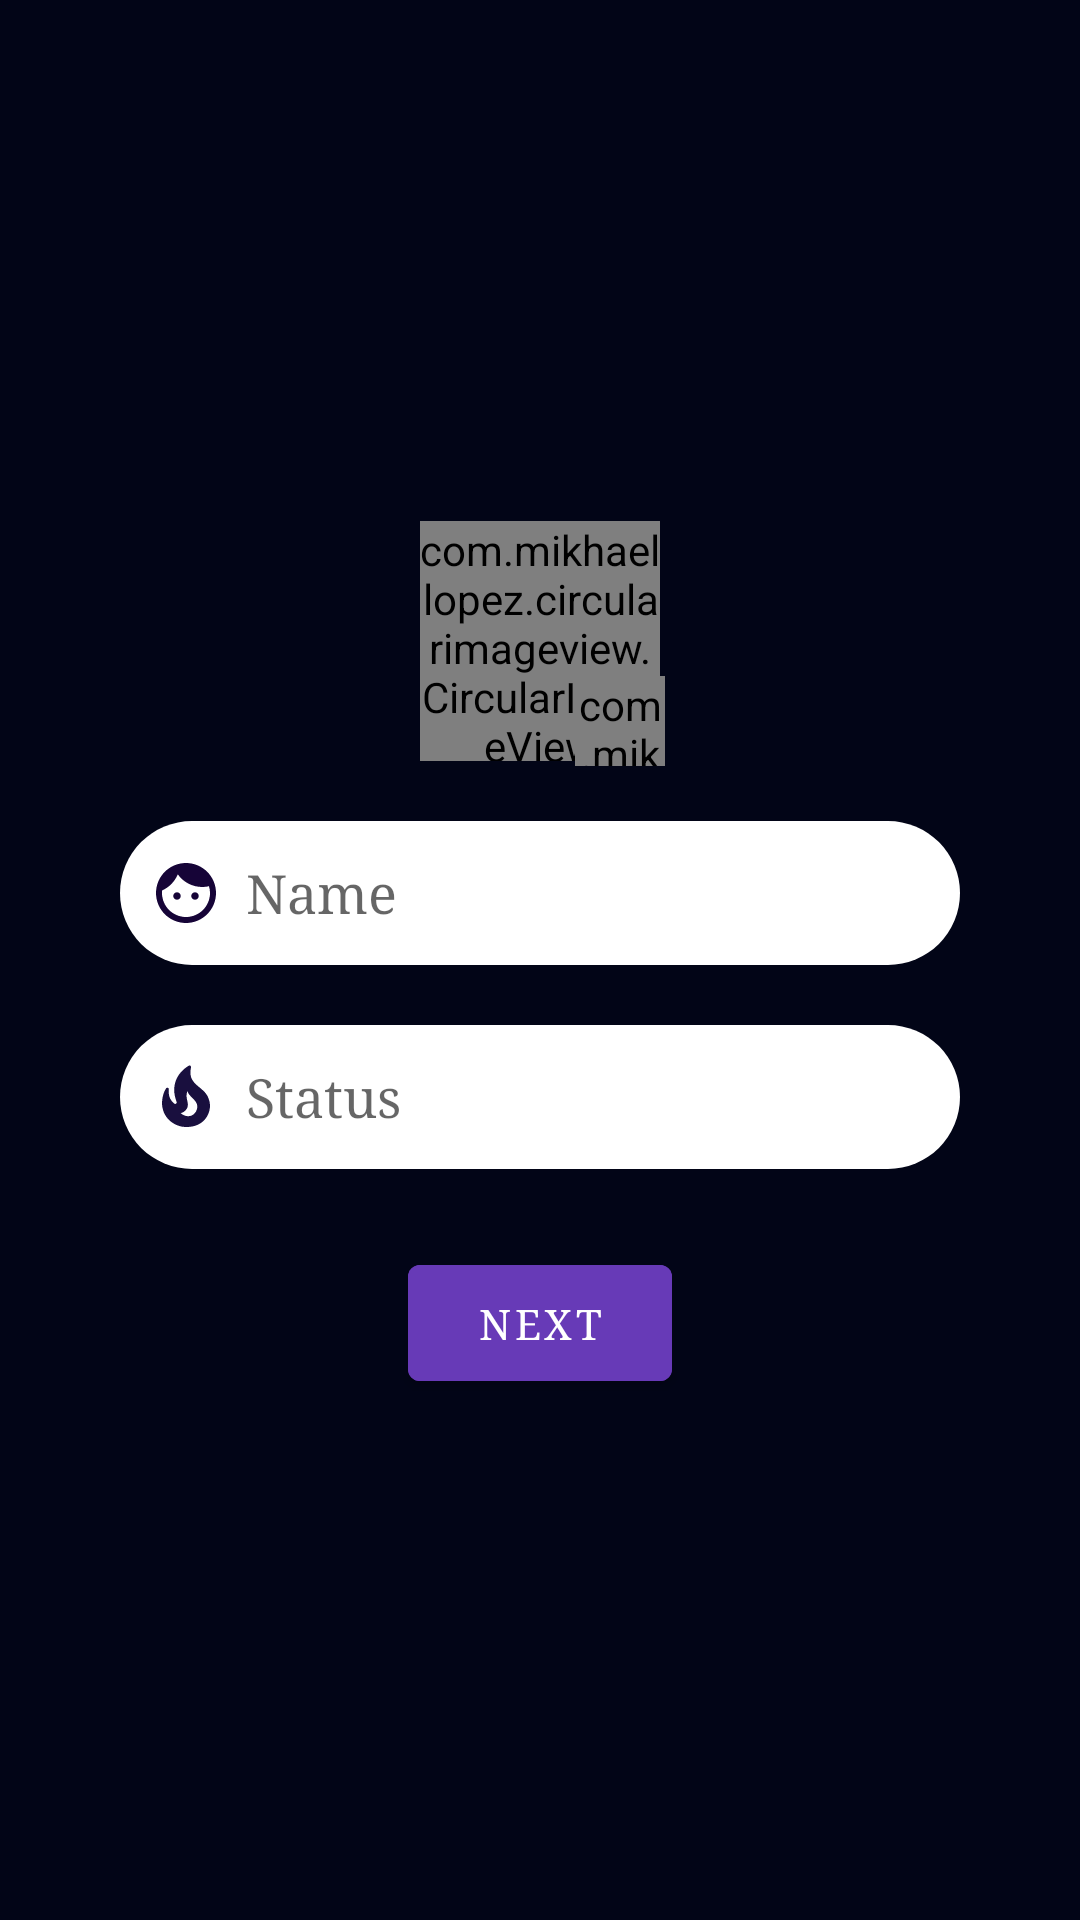

Android layout source for this screen:
<!-- AndroidManifest.xml: activity theme FullScreenTheme -->
<!-- res/layout/activity_basic.xml -->
<?xml version="1.0" encoding="utf-8"?>
<RelativeLayout xmlns:android="http://schemas.android.com/apk/res/android"
    xmlns:app="http://schemas.android.com/apk/res-auto"
    xmlns:tools="http://schemas.android.com/tools"
    android:layout_width="match_parent"
    android:layout_height="match_parent"
    android:background="@color/background"
    android:gravity="center"
    tools:context=".BasicActivity">


    <com.mikhaellopez.circularimageview.CircularImageView
        android:id="@+id/profilepic"
        android:layout_width="80dp"
        android:layout_height="80dp"
        android:layout_marginStart="16dp"
        android:scaleType="centerCrop"
        android:src="@drawable/ic_round_person_24"
        app:civ_border="true"
        app:civ_border_color_direction="top_to_bottom"
        app:civ_border_color_end="@color/white"
        app:civ_border_color_start="#BFBFBF"
        app:civ_border_width="2dp"
        app:civ_shadow="true"
        android:layout_centerHorizontal="true"
        app:civ_shadow_color="@color/black"
        app:civ_shadow_gravity="bottom"
        app:civ_shadow_radius="1dp" />

    <com.mikhaellopez.circularimageview.CircularImageView
        android:id="@+id/addprofilepic"
        android:layout_width="30dp"
        android:layout_height="30dp"
        android:layout_alignEnd="@+id/profilepic"
        android:layout_alignBottom="@+id/profilepic"
        android:layout_marginEnd="-2dp"
        android:layout_marginBottom="-2dp"
        android:src="@drawable/ic_baseline_add_circle_24"
        android:tint="@color/black"
        app:civ_border="true"
        app:civ_border_color="@color/white"
        app:civ_border_width="1.5dp"

        />

    <EditText
        android:id="@+id/login_name"
        android:layout_width="match_parent"
        android:layout_height="wrap_content"
        android:fontFamily="serif"
        android:hint="Name"
        android:paddingTop="12dp"
        android:layout_below="@+id/profilepic"
        android:paddingBottom="12dp"
        android:paddingStart="10dp"
        android:paddingEnd="10dp"
        android:layout_marginTop="20dp"
        android:layout_marginBottom="10dp"
        android:layout_marginStart="40dp"
        android:layout_marginEnd="40dp"
        android:drawableStart="@drawable/profilepic"
        android:drawablePadding="8dp"
        android:background="@drawable/bgedittext"
        android:imeOptions="actionNext" />



    <EditText
        android:layout_width="match_parent"
        android:id="@+id/login_status"
        android:layout_height="wrap_content"
        android:inputType="textCapSentences"
        android:imeOptions="actionDone"
        android:fontFamily="serif"
        android:paddingTop="12dp"
        android:paddingBottom="12dp"
        android:paddingStart="10dp"
        android:paddingEnd="10dp"
        android:layout_marginTop="10dp"
        android:layout_marginBottom="10dp"
        android:layout_marginStart="40dp"
        android:layout_marginEnd="40dp"
        android:background="@drawable/bgedittext"
        android:layout_below="@id/login_name"
        android:drawableStart="@drawable/ic_baseline_local_fire_department_24"
        android:drawablePadding="8dp"
        android:hint="Status" />


    <Button
        android:id="@+id/login_next"
        android:layout_width="wrap_content"
        android:layout_height="wrap_content"
        android:layout_marginLeft="50dp"
        android:layout_marginRight="50dp"
        android:backgroundTint="#673AB7"
        android:fontFamily="serif"
        android:padding="10dp"
        android:paddingEnd="20dp"
        android:paddingStart="20dp"
        android:layout_centerHorizontal="true"
        android:layout_marginTop="16dp"
        android:layout_below="@+id/progressBar"
        android:text="Next" />

    <ProgressBar
        android:id="@+id/progressBar"
        style="?android:attr/progressBarStyle"
        android:layout_width="wrap_content"
        android:layout_height="wrap_content"
        android:layout_weight="1"
        android:layout_centerHorizontal="true"
        android:layout_below="@+id/login_status"
        android:padding="8dp"
        android:indeterminateTint="#673AB7"
        android:visibility="gone" />

</RelativeLayout>
<!-- resources referenced by this layout -->
<resources>
  <color name="background">#020517</color>
  <color name="black">#FF000000</color>
  <color name="white">#FFFFFFFF</color>
  <!-- drawable bgedittext (drawable) -->
  <?xml version="1.0" encoding="utf-8"?>
  <shape xmlns:android="http://schemas.android.com/apk/res/android">
      <corners android:radius="40dp" />
  
      <gradient
          android:endColor="@color/white"
          android:startColor="@color/white"
          />
  </shape>
  <!-- drawable ic_baseline_local_fire_department_24 (drawable) -->
  <vector android:height="24dp" android:tint="#190F3E"
      android:viewportHeight="24" android:viewportWidth="24"
      android:width="24dp" xmlns:android="http://schemas.android.com/apk/res/android">
      <path android:fillColor="@android:color/white" android:pathData="M19.48,12.35c-1.57,-4.08 -7.16,-4.3 -5.81,-10.23c0.1,-0.44 -0.37,-0.78 -0.75,-0.55C9.29,3.71 6.68,8 8.87,13.62c0.18,0.46 -0.36,0.89 -0.75,0.59c-1.81,-1.37 -2,-3.34 -1.84,-4.75c0.06,-0.52 -0.62,-0.77 -0.91,-0.34C4.69,10.16 4,11.84 4,14.37c0.38,5.6 5.11,7.32 6.81,7.54c2.43,0.31 5.06,-0.14 6.95,-1.87C19.84,18.11 20.6,15.03 19.48,12.35zM10.2,17.38c1.44,-0.35 2.18,-1.39 2.38,-2.31c0.33,-1.43 -0.96,-2.83 -0.09,-5.09c0.33,1.87 3.27,3.04 3.27,5.08C15.84,17.59 13.1,19.76 10.2,17.38z"/>
  </vector>
  <!-- drawable profilepic (drawable) -->
  <vector android:height="24dp" android:tint="#160437"
      android:viewportHeight="24" android:viewportWidth="24"
      android:width="24dp" xmlns:android="http://schemas.android.com/apk/res/android">
      <path android:fillColor="@android:color/white" android:pathData="M9,11.75c-0.69,0 -1.25,0.56 -1.25,1.25s0.56,1.25 1.25,1.25 1.25,-0.56 1.25,-1.25 -0.56,-1.25 -1.25,-1.25zM15,11.75c-0.69,0 -1.25,0.56 -1.25,1.25s0.56,1.25 1.25,1.25 1.25,-0.56 1.25,-1.25 -0.56,-1.25 -1.25,-1.25zM12,2C6.48,2 2,6.48 2,12s4.48,10 10,10 10,-4.48 10,-10S17.52,2 12,2zM12,20c-4.41,0 -8,-3.59 -8,-8 0,-0.29 0.02,-0.58 0.05,-0.86 2.36,-1.05 4.23,-2.98 5.21,-5.37C11.07,8.33 14.05,10 17.42,10c0.78,0 1.53,-0.09 2.25,-0.26 0.21,0.71 0.33,1.47 0.33,2.26 0,4.41 -3.59,8 -8,8z"/>
  </vector>
  <style name="FullScreenTheme" parent="Theme.MaterialComponents.DayNight.NoActionBar">
          
          <item name="colorPrimary">@color/purple_500</item>
          <item name="colorPrimaryVariant">@color/purple_700</item>
          <item name="colorOnPrimary">@color/white</item>
          
          <item name="colorSecondary">@color/teal_200</item>
          <item name="colorSecondaryVariant">@color/teal_700</item>
          <item name="colorOnSecondary">@color/black</item>
          
          <item name="android:statusBarColor" tools:targetApi="l">?attr/colorPrimaryVariant</item>
          
      </style>
  <color name="purple_500">#020517</color>
  <color name="purple_700">#020517</color>
  <color name="teal_200">#FF03DAC5</color>
  <color name="teal_700">#FF018786</color>
</resources>
